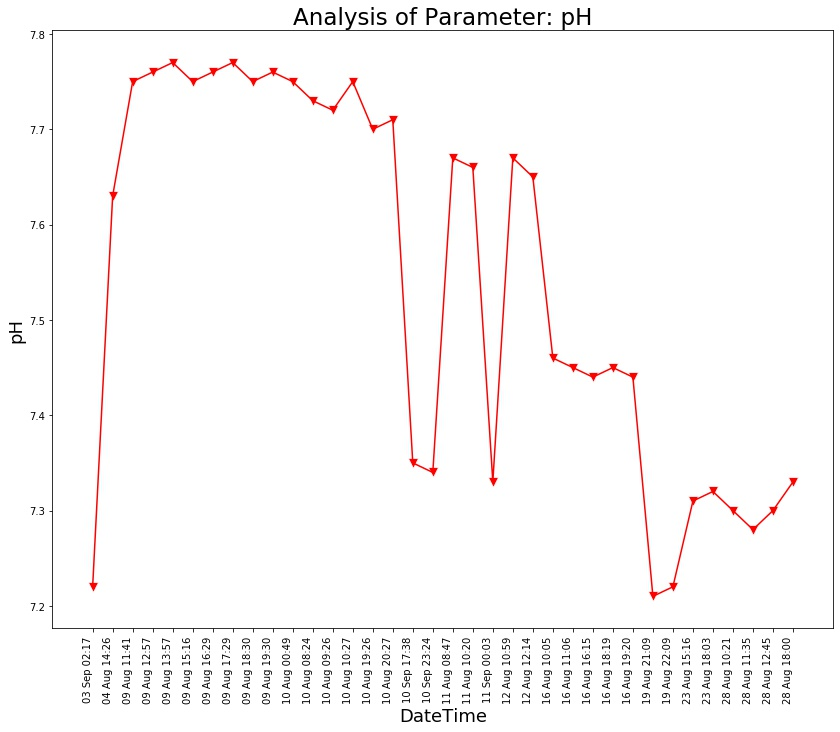

The table this chart was drawn from, first rows:
Unnamed: 0, DateTime, Date, Time, pH
0.0, 04 Aug 14:26, 04 Aug 2021, 14:26:24, 7.63
1.0, 09 Aug 11:41, 09 Aug 2021, 11:41:48, 7.75
2.0, 09 Aug 12:57, 09 Aug 2021, 12:57:04, 7.76
3.0, 09 Aug 13:57, 09 Aug 2021, 13:57:19, 7.77
4.0, 09 Aug 15:16, 09 Aug 2021, 15:16:19, 7.75
5.0, 09 Aug 16:29, 09 Aug 2021, 16:29:24, 7.76
6.0, 09 Aug 17:29, 09 Aug 2021, 17:29:51, 7.77
7.0, 09 Aug 18:30, 09 Aug 2021, 18:30:16, 7.75
8.0, 09 Aug 19:30, 09 Aug 2021, 19:30:40, 7.76
9.0, 10 Aug 00:49, 10 Aug 2021, 00:49:39, 7.75
10.0, 10 Aug 08:24, 10 Aug 2021, 08:24:01, 7.73
11.0, 10 Aug 09:26, 10 Aug 2021, 09:26:56, 7.72
12.0, 10 Aug 10:27, 10 Aug 2021, 10:27:28, 7.75
13.0, 10 Aug 19:26, 10 Aug 2021, 19:26:33, 7.7
14.0, 10 Aug 20:27, 10 Aug 2021, 20:27:03, 7.71
15.0, 11 Aug 08:47, 11 Aug 2021, 08:47:06, 7.67
16.0, 11 Aug 10:20, 11 Aug 2021, 10:20:04, 7.66
17.0, 12 Aug 10:59, 12 Aug 2021, 10:59:37, 7.67
18.0, 12 Aug 12:14, 12 Aug 2021, 12:14:31, 7.65
19.0, 16 Aug 10:05, 16 Aug 2021, 10:05:25, 7.46
20.0, 16 Aug 11:06, 16 Aug 2021, 11:06:03, 7.45
21.0, 16 Aug 16:15, 16 Aug 2021, 16:15:54, 7.44
22.0, 16 Aug 18:19, 16 Aug 2021, 18:19:53, 7.45
23.0, 16 Aug 19:20, 16 Aug 2021, 19:20:17, 7.44
24.0, 19 Aug 21:09, 19 Aug 2021, 21:09:25, 7.21
25.0, 19 Aug 22:09, 19 Aug 2021, 22:09:52, 7.22
26.0, 23 Aug 15:16, 23 Aug 2021, 15:16:38, 7.31
27.0, 23 Aug 18:03, 23 Aug 2021, 18:03:46, 7.32
28.0, 28 Aug 10:21, 28 Aug 2021, 10:21:18, 7.3
29.0, 28 Aug 11:35, 28 Aug 2021, 11:35:06, 7.28
30.0, 28 Aug 12:45, 28 Aug 2021, 12:45:39, 7.3
31.0, 28 Aug 18:00, 28 Aug 2021, 18:00:08, 7.33
, 03 Sep 02:17, 03 Sep 2021, 02:17:33, 7.22
, 10 Sep 17:38, 10 Sep 2021, 17:38:26, 7.35
, 10 Sep 23:24, 10 Sep 2021, 23:24:03, 7.34
, 11 Sep 00:03, 11 Sep 2021, 00:03:49, 7.33
